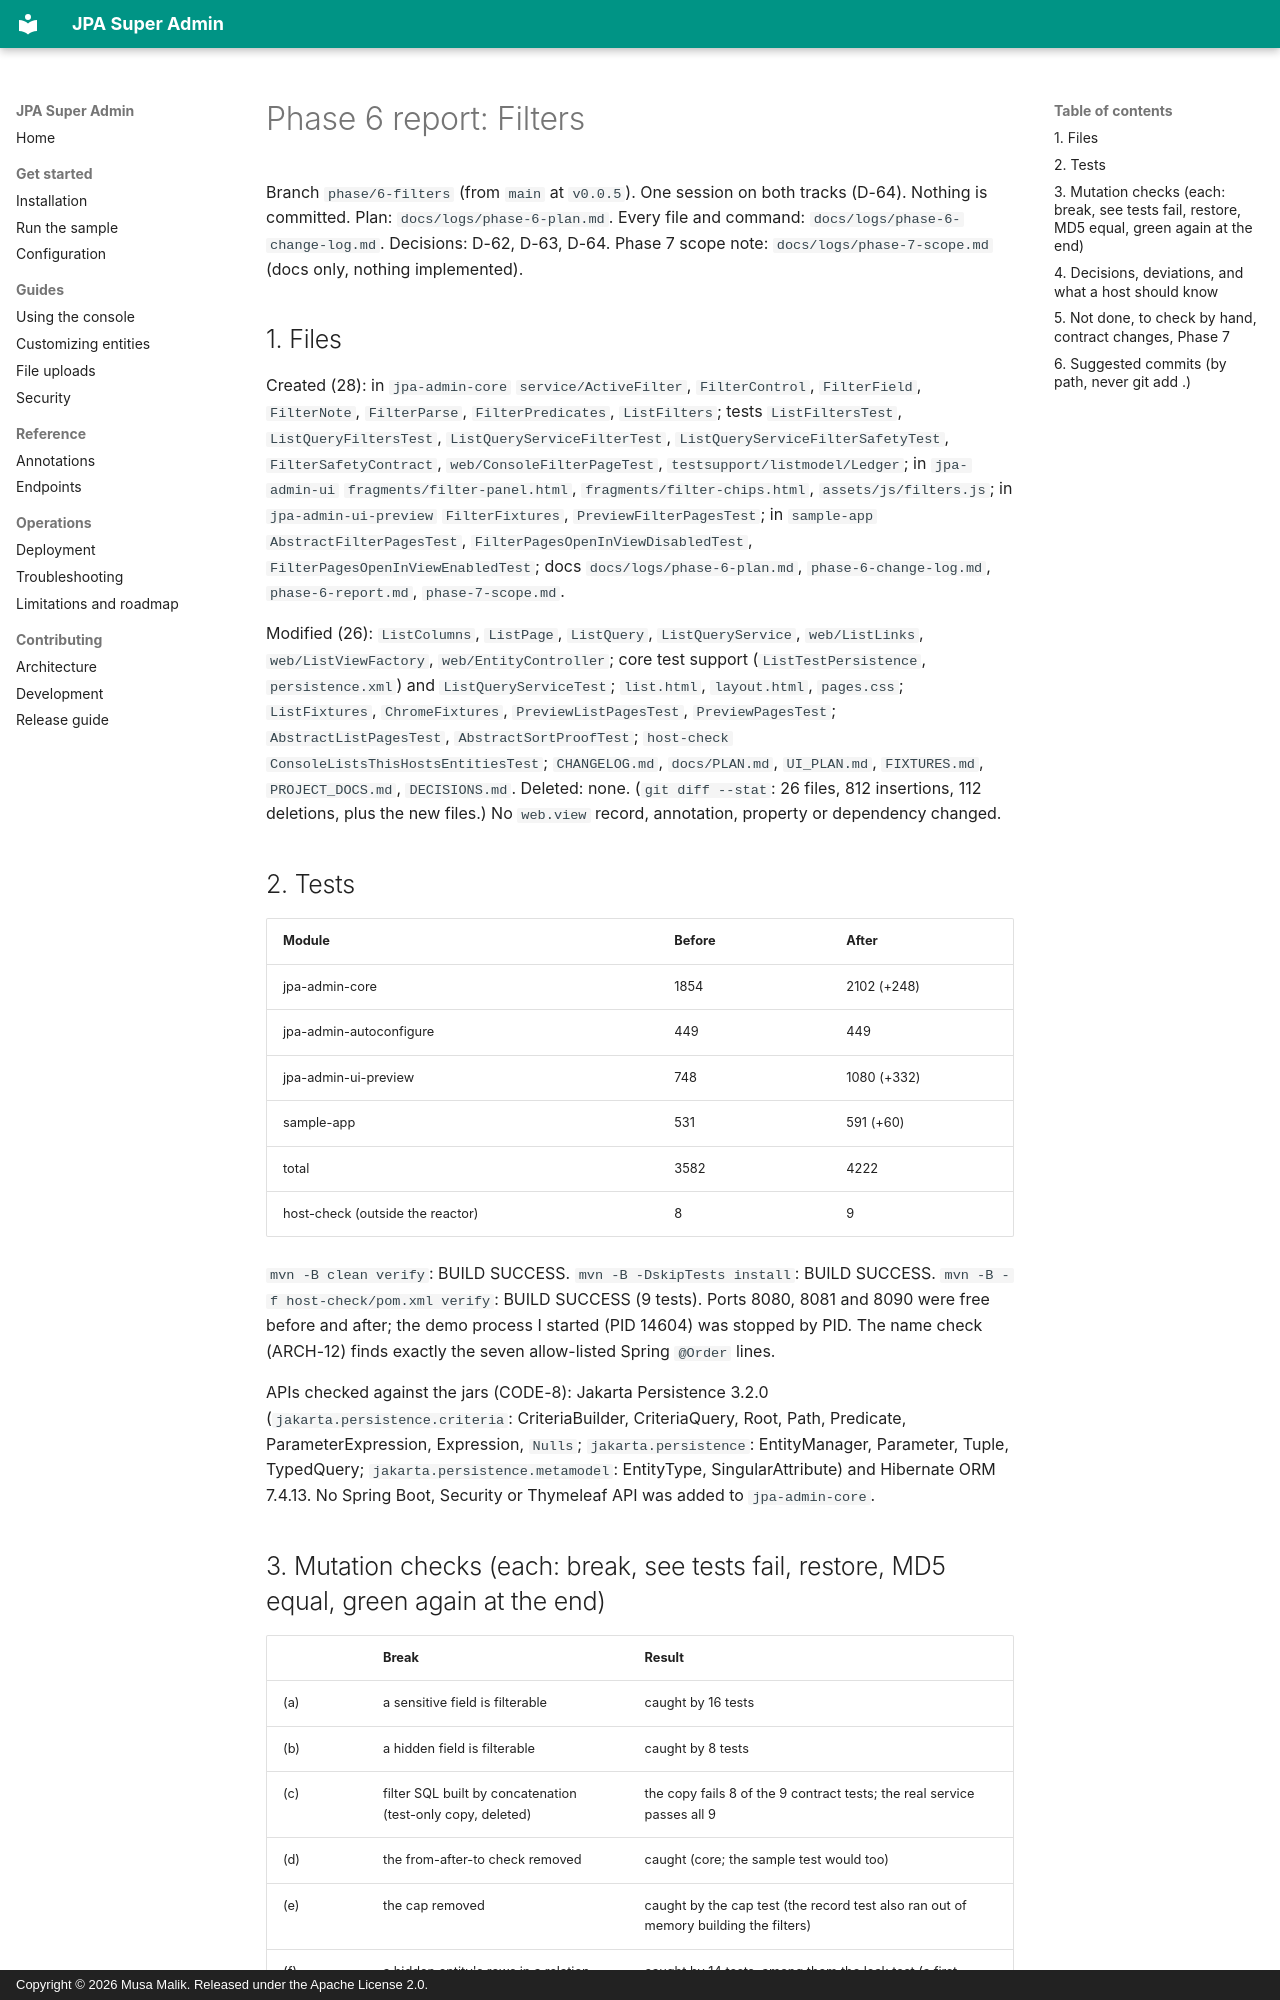

repository: mdmusahub/JPA-SUPER-ADMIN · page: logs/phase-6-report/index.html · generator: mkdocs · copyright: Copyright © 2026 Musa Malik. Released under the Apache License 2.0.

# Phase 6 report: Filters

Branch `phase/6-filters` (from `main` at `v0.0.5`). One session on both tracks (D-64). Nothing is committed. Plan:
`docs/logs/phase-6-plan.md`. Every file and command: `docs/logs/phase-6-change-log.md`. Decisions: D-62, D-63, D-64.
Phase 7 scope note: `docs/logs/phase-7-scope.md` (docs only, nothing implemented).

## 1. Files

Created (28): in `jpa-admin-core` `service/ActiveFilter`, `FilterControl`, `FilterField`, `FilterNote`, `FilterParse`,
`FilterPredicates`, `ListFilters`; tests `ListFiltersTest`, `ListQueryFiltersTest`, `ListQueryServiceFilterTest`,
`ListQueryServiceFilterSafetyTest`, `FilterSafetyContract`, `web/ConsoleFilterPageTest`, `testsupport/listmodel/Ledger`; in
`jpa-admin-ui` `fragments/filter-panel.html`, `fragments/filter-chips.html`, `assets/js/filters.js`; in `jpa-admin-ui-preview`
`FilterFixtures`, `PreviewFilterPagesTest`; in `sample-app` `AbstractFilterPagesTest`, `FilterPagesOpenInViewDisabledTest`,
`FilterPagesOpenInViewEnabledTest`; docs `docs/logs/phase-6-plan.md`, `phase-6-change-log.md`, `phase-6-report.md`,
`phase-7-scope.md`.

Modified (26): `ListColumns`, `ListPage`, `ListQuery`, `ListQueryService`, `web/ListLinks`, `web/ListViewFactory`,
`web/EntityController`; core test support (`ListTestPersistence`, `persistence.xml`) and `ListQueryServiceTest`;
`list.html`, `layout.html`, `pages.css`; `ListFixtures`, `ChromeFixtures`, `PreviewListPagesTest`, `PreviewPagesTest`;
`AbstractListPagesTest`, `AbstractSortProofTest`; `host-check` `ConsoleListsThisHostsEntitiesTest`; `CHANGELOG.md`,
`docs/PLAN.md`, `UI_PLAN.md`, `FIXTURES.md`, `PROJECT_DOCS.md`, `DECISIONS.md`. Deleted: none. (`git diff --stat`: 26 files,
812 insertions, 112 deletions, plus the new files.) No `web.view` record, annotation, property or dependency changed.

## 2. Tests

| Module | Before | After |
|---|---|---|
| jpa-admin-core | 1854 | 2102 (+248) |
| jpa-admin-autoconfigure | 449 | 449 |
| jpa-admin-ui-preview | 748 | 1080 (+332) |
| sample-app | 531 | 591 (+60) |
| total | 3582 | 4222 |
| host-check (outside the reactor) | 8 | 9 |

`mvn -B clean verify`: BUILD SUCCESS. `mvn -B -DskipTests install`: BUILD SUCCESS. `mvn -B -f host-check/pom.xml verify`:
BUILD SUCCESS (9 tests). Ports 8080, 8081 and 8090 were free before and after; the demo process I started (PID 14604) was
stopped by PID. The name check (ARCH-12) finds exactly the seven allow-listed Spring `@Order` lines.

APIs checked against the jars (CODE-8): Jakarta Persistence 3.2.0 (`jakarta.persistence.criteria`: CriteriaBuilder,
CriteriaQuery, Root, Path, Predicate, ParameterExpression, Expression, `Nulls`; `jakarta.persistence`: EntityManager, Parameter,
Tuple, TypedQuery; `jakarta.persistence.metamodel`: EntityType, SingularAttribute) and Hibernate ORM 7.4.13. No Spring Boot,
Security or Thymeleaf API was added to `jpa-admin-core`.

## 3. Mutation checks (each: break, see tests fail, restore, MD5 equal, green again at the end)

| | Break | Result |
|---|---|---|
| (a) | a sensitive field is filterable | caught by 16 tests |
| (b) | a hidden field is filterable | caught by 8 tests |
| (c) | filter SQL built by concatenation (test-only copy, deleted) | the copy fails 8 of the 9 contract tests; the real service passes all 9 |
| (d) | the from-after-to check removed | caught (core; the sample test would too) |
| (e) | the cap removed | caught by the cap test (the record test also ran out of memory building the filters) |
| (f) | a hidden entity's rows in a relation dropdown | caught by 14 tests, among them the leak test (a first, cruder try was caught only by crashes) |
| (g) | no page reset on a filter change | caught by 4 tests |
| (h) | a chip's remove link removes nothing | caught by 3 tests |
| (i) | the ignored-filter notice only in one case | caught by 17 tests |

All files restored byte-identically (MD5 before and after in the change log, entries 48 to 56).
